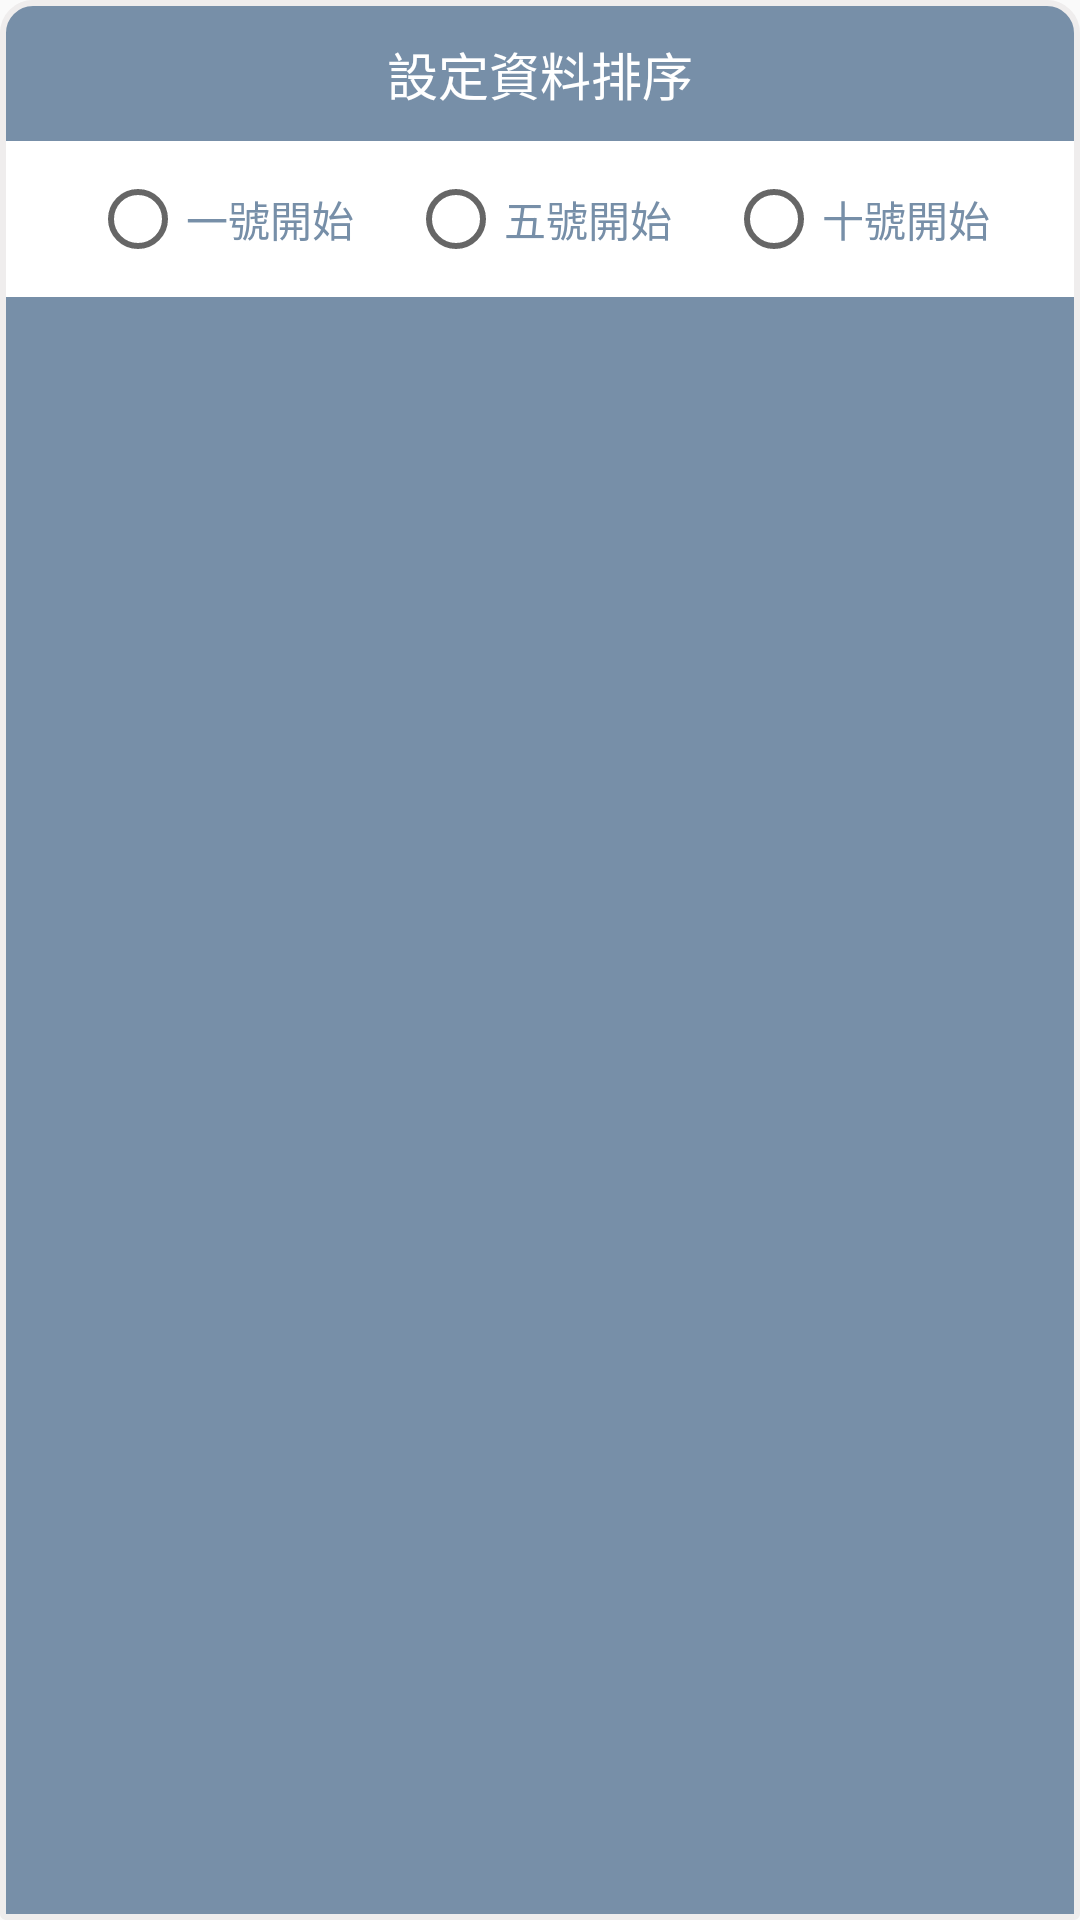

Here is an Android app screen rendered from its layout file. Give the layout XML and the strings, colors and styles it references.
<!-- AndroidManifest.xml: application theme AppTheme -->
<!-- res/layout/setting_day_range_dialog_layout.xml -->
<?xml version="1.0" encoding="utf-8"?>
<androidx.constraintlayout.widget.ConstraintLayout xmlns:android="http://schemas.android.com/apk/res/android"
    android:layout_width="match_parent"
    xmlns:app="http://schemas.android.com/apk/res-auto"
    android:background="@drawable/detail_item_background"
    android:padding="2dp"
    android:layout_height="wrap_content">


    <TextView
        android:id="@+id/day_range_dialog_title"
        app:layout_constraintTop_toTopOf="parent"
        android:text="@string/sort_type"
        android:gravity="center"
        android:textColor="@color/white"
        android:padding="10dp"
        android:textSize="@dimen/normal_text_size"
        android:layout_width="match_parent"
        android:layout_height="wrap_content"/>

    <androidx.constraintlayout.widget.ConstraintLayout
        app:layout_constraintTop_toBottomOf="@id/day_range_dialog_title"
        android:background="@color/white"
        android:padding="10dp"
        android:layout_width="match_parent"
        android:layout_height="wrap_content">

        <RadioButton
            app:layout_constraintTop_toTopOf="parent"
            app:layout_constraintLeft_toLeftOf="parent"
            android:textColor="@color/app_main_color"
            android:id="@+id/day_range_dialog_rad_1"
            app:layout_constraintRight_toLeftOf="@id/day_range_dialog_rad_5"
            android:text="@string/sort_one"
            android:layout_width="wrap_content"
            android:layout_height="wrap_content"/>

        <RadioButton
            app:layout_constraintTop_toTopOf="parent"
            app:layout_constraintRight_toLeftOf="@id/day_range_dialog_rad_10"
            app:layout_constraintLeft_toRightOf="@id/day_range_dialog_rad_1"
            android:textColor="@color/app_main_color"
            android:id="@+id/day_range_dialog_rad_5"
            android:text="@string/sort_five"
            android:layout_width="wrap_content"
            android:layout_height="wrap_content"/>
        <RadioButton
            app:layout_constraintTop_toTopOf="parent"
            app:layout_constraintRight_toRightOf="parent"
            app:layout_constraintLeft_toRightOf="@id/day_range_dialog_rad_5"
            android:textColor="@color/app_main_color"
            android:id="@+id/day_range_dialog_rad_10"
            android:text="@string/sort_ten"
            android:layout_width="wrap_content"
            android:layout_height="wrap_content"/>


    </androidx.constraintlayout.widget.ConstraintLayout>


</androidx.constraintlayout.widget.ConstraintLayout>
<!-- resources referenced by this layout -->
<resources>
  <color name="app_main_color">#778FA8</color>
  <color name="white">#FFFFFF</color>
  <dimen name="normal_text_size">17sp</dimen>
  <!-- drawable detail_item_background (drawable) -->
  <?xml version="1.0" encoding="utf-8"?>
  <shape xmlns:android="http://schemas.android.com/apk/res/android"
      android:shape="rectangle">
  
      
      <solid android:color="@color/app_main_color"/>
  
      
      <corners android:topRightRadius="10dp"
          android:topLeftRadius="10dp"
          android:bottomRightRadius="1dp"
          android:bottomLeftRadius="1dp"/>
  
      <stroke
          android:width="2dp"
          android:color="@color/grey"/>
  
  </shape>
  <string name="sort_five">五號開始</string>
  <string name="sort_one">一號開始</string>
  <string name="sort_ten">十號開始</string>
  <string name="sort_type">設定資料排序</string>
  <style name="AppTheme" parent="Theme.AppCompat.Light.NoActionBar">
          
          <item name="colorPrimary">@color/colorPrimary</item>
          <item name="colorPrimaryDark">@color/colorPrimaryDark</item>
          <item name="colorAccent">@color/app_main_color</item>
      </style>
  <color name="grey">#EFEDED</color>
  <color name="colorPrimary">#6200EE</color>
  <color name="colorPrimaryDark">@color/app_main_color</color>
</resources>
